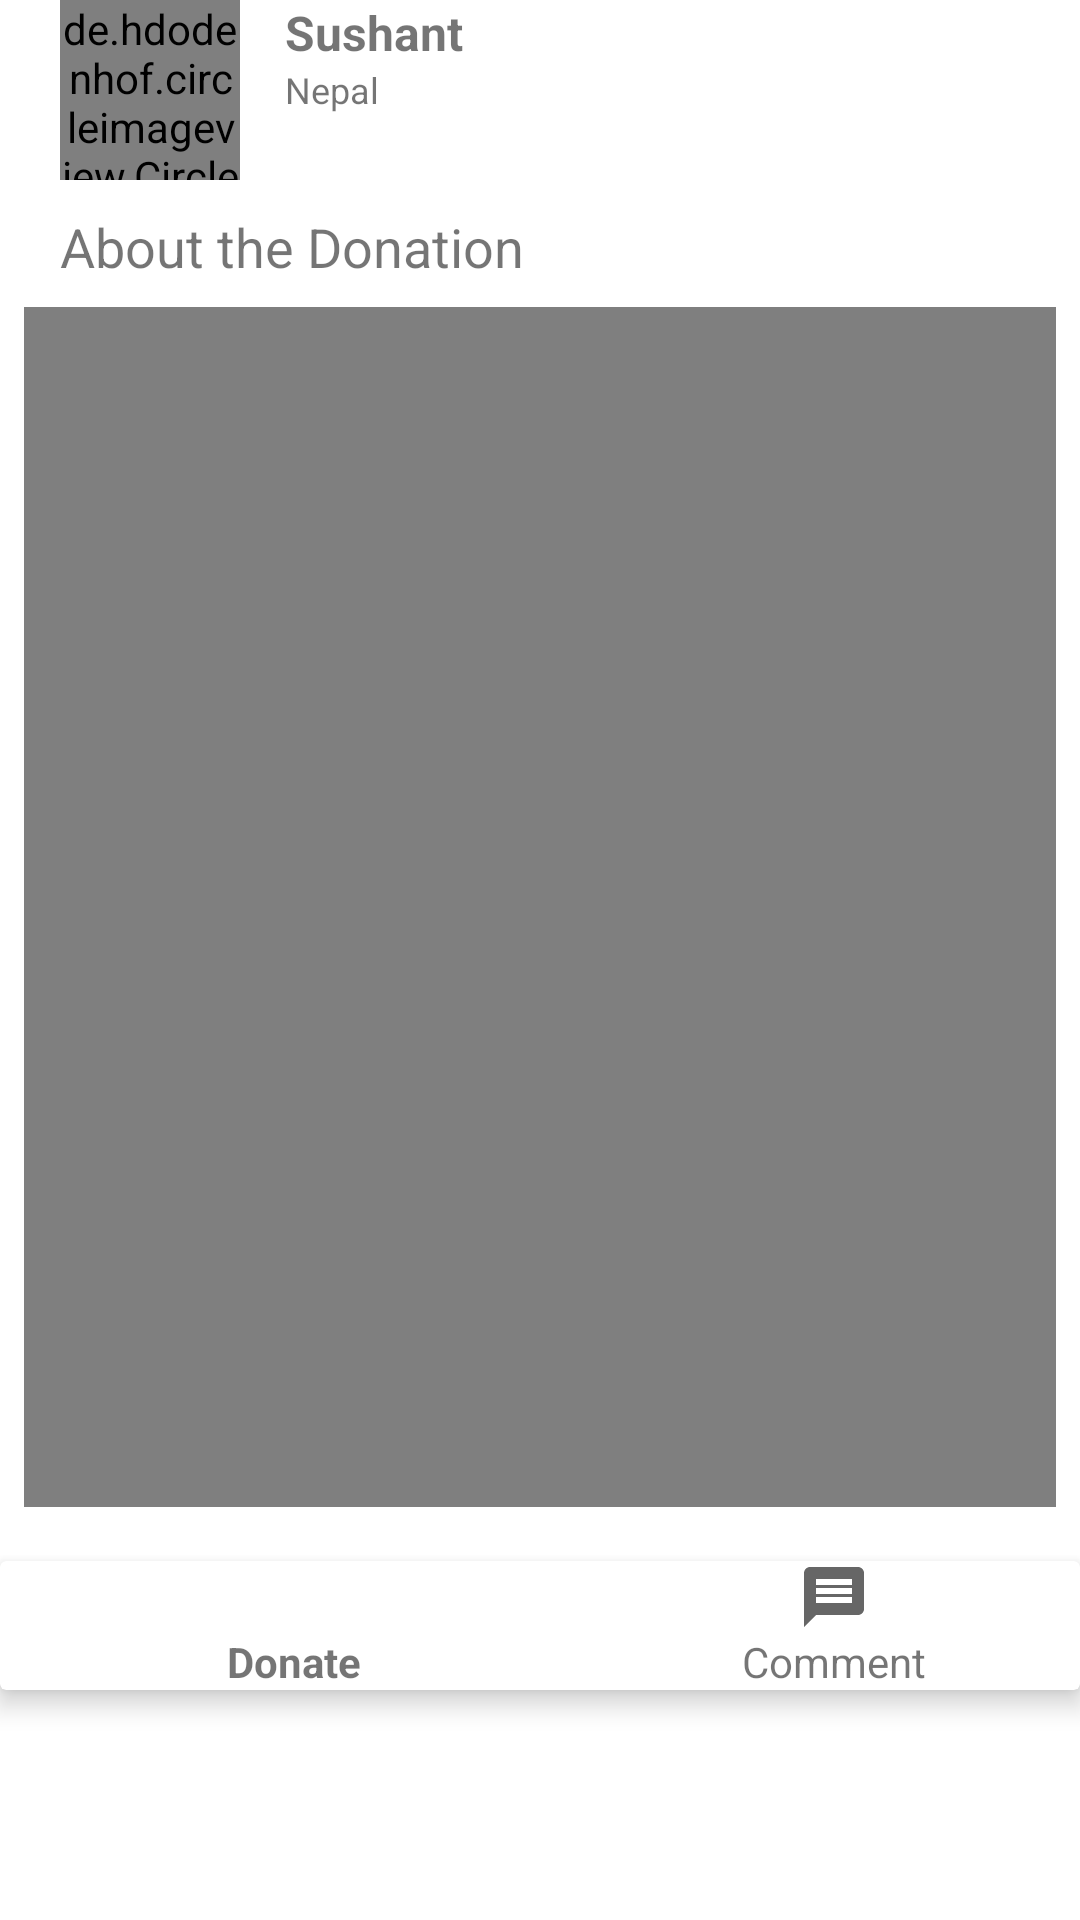

Write the Android layout XML for this screen, with the resource values it uses.
<!-- AndroidManifest.xml: application theme Theme.AnonymousHope -->
<!-- res/layout/home_display.xml -->
<?xml version="1.0" encoding="utf-8"?>
<RelativeLayout xmlns:android="http://schemas.android.com/apk/res/android"
    xmlns:app="http://schemas.android.com/apk/res-auto"
    android:orientation="vertical"
    android:layout_width="match_parent"
    app:layout_goneMarginBottom="10dp"
    android:layout_marginBottom="15dp"
    android:layout_height="wrap_content">

    <de.hdodenhof.circleimageview.CircleImageView
        android:id="@+id/userProfileImage"
        android:src="@drawable/download"
        android:layout_width="60dp"
        android:layout_marginLeft="20dp"
        android:layout_height="60dp"/>

    <TextView
        android:id="@+id/proUsername"
        android:layout_width="wrap_content"
        android:layout_height="wrap_content"
        android:layout_marginLeft="15dp"
        android:layout_toRightOf="@+id/userProfileImage"
        android:text="Sushant"
        android:textSize="16dp"
        android:textStyle="bold" />


    <TextView
        android:id="@+id/gender"
        android:layout_width="wrap_content"
        android:layout_height="wrap_content"
        android:layout_below="@id/proUsername"
        android:layout_marginLeft="15dp"
        android:layout_toRightOf="@id/userProfileImage"
        android:text="Nepal"
        android:textSize="12dp" />

    <TextView
        android:id="@+id/eventContent"
        android:layout_width="match_parent"
        android:layout_height="wrap_content"
        android:layout_below="@id/userProfileImage"
        android:layout_marginLeft="20dp"
        android:layout_marginTop="10dp"
        android:layout_marginRight="20dp"
        android:text="About the Donation"
        android:textSize="18dp" />

    <ImageView
        android:id="@+id/ContentImage"
        android:layout_width="match_parent"
        android:layout_height="400dp"
        android:layout_below="@id/eventContent"
        android:layout_margin="8dp"
        android:src="@drawable/anonymous"
        android:visibility="gone" />

    <LinearLayout
        android:layout_width="match_parent"
        android:layout_below="@id/ContentImage"
        android:id="@+id/homeLinearLayout"
        android:orientation="vertical"
        android:layout_height="wrap_content">

        <VideoView
            android:id="@+id/ContentVideoView"
            android:layout_width="match_parent"
            android:layout_height="400dp"
            android:layout_marginStart="8dp"
            android:layout_gravity="center_horizontal"
            android:layout_marginTop="8dp"
            android:layout_marginEnd="8dp"
            android:layout_marginBottom="8dp" />
    </LinearLayout>

    <androidx.cardview.widget.CardView
        android:layout_marginBottom="10dp"
        android:id="@+id/homeCardView"
        android:layout_width="match_parent"
        android:padding="10dp"
        android:layout_marginTop="10dp"
        android:layout_below="@id/homeLinearLayout"
        app:cardElevation="5dp"
        app:cardCornerRadius="2dp"
        android:layout_height="wrap_content">

        <LinearLayout
            android:layout_width="match_parent"
            android:orientation="horizontal"
            android:layout_height="wrap_content">

            <LinearLayout
                android:layout_width="196dp"
                android:layout_height="wrap_content"
                android:gravity="center_horizontal"
                android:orientation="vertical">

                <ImageView
                    android:id="@+id/btnDonate"
                    android:layout_width="24dp"
                    android:layout_height="24dp"
                    android:layout_weight="1"
                    android:src="@drawable/dollar" />

                <TextView
                    android:layout_width="wrap_content"
                    android:layout_weight="1"
                    android:layout_height="wrap_content"
                    android:text="Donate"
                    android:textStyle="bold" />
            </LinearLayout>
            <LinearLayout
                android:layout_width="wrap_content"
                android:layout_weight="1"
                android:orientation="vertical"
                android:gravity="center_horizontal"
                android:layout_height="wrap_content">
                <ImageView
                    android:id="@+id/btnComment"
                    android:layout_width="24dp"
                    android:src="@drawable/ic_baseline_message_24"
                    android:layout_height="24dp"/>
                <TextView
                    android:text="Comment"
                    android:layout_width="wrap_content"
                    android:layout_height="wrap_content"/>
            </LinearLayout>
        </LinearLayout>


    </androidx.cardview.widget.CardView>

</RelativeLayout>
<!-- resources referenced by this layout -->
<resources>
  <!-- drawable anonymous: png bitmap (drawable, 23123 bytes) -->
  <!-- drawable ic_baseline_message_24 (drawable) -->
  <vector xmlns:android="http://schemas.android.com/apk/res/android"
      android:width="24dp"
      android:height="24dp"
      android:viewportWidth="24"
      android:viewportHeight="24"
      android:tint="?attr/colorControlNormal"
      android:autoMirrored="true">
    <path
        android:fillColor="#FF000000"
        android:pathData="M20,2L4,2c-1.1,0 -1.99,0.9 -1.99,2L2,22l4,-4h14c1.1,0 2,-0.9 2,-2L22,4c0,-1.1 -0.9,-2 -2,-2zM18,14L6,14v-2h12v2zM18,11L6,11L6,9h12v2zM18,8L6,8L6,6h12v2z"/>
  </vector>
  <style name="Theme.AnonymousHope" parent="Theme.MaterialComponents.DayNight.NoActionBar">
          
          <item name="colorPrimary">@color/purple_500</item>
          <item name="colorPrimaryVariant">@color/purple_700</item>
          <item name="colorOnPrimary">@color/white</item>
          
          <item name="colorSecondary">@color/teal_200</item>
          <item name="colorSecondaryVariant">@color/teal_700</item>
          <item name="colorOnSecondary">@color/black</item>
          
          <item name="android:statusBarColor" tools:targetApi="l">?attr/colorPrimaryVariant</item>
          
      </style>
  <color name="purple_500">#FF6200EE</color>
  <color name="purple_700">#FF3700B3</color>
  <color name="white">#FFFFFFFF</color>
  <color name="teal_200">#FF03DAC5</color>
  <color name="teal_700">#FF018786</color>
  <color name="black">#FF000000</color>
</resources>
